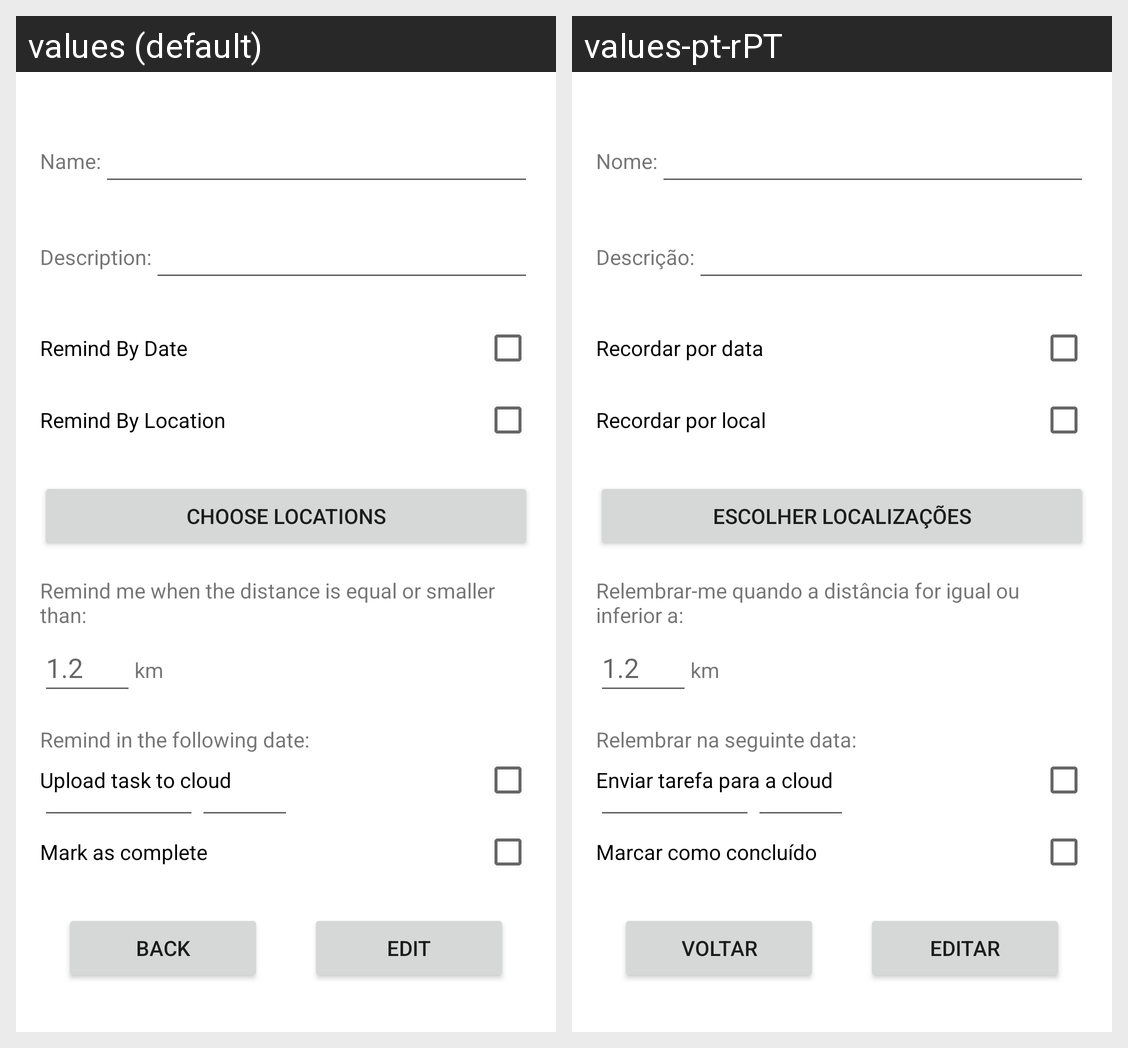

The same Android screen rendered under two of its app's locales, left to right. List the strings drawn on it with the default value and each locale's translation.
Android screen res/layout/activity_edit_task.xml rendered under 2 locales, left to right: values (default), values-pt-rPT. Device: Nexus 5 (rendered at 1080×1920; each locale shown at half size, 540×960, under a caption strip naming it); theme Theme.ToDoTaskReminder.
Strings drawn on this screen, with the default value and each locale's value (text and hints the layout hard-codes, and strings that could not be matched under every locale, appear in the picture but are not listed):

name_2dots
  values: Name:
  values-pt-rPT: Nome:

description_2dots
  values: Description:
  values-pt-rPT: Descrição:

remind_by_date
  values: Remind By Date
  values-pt-rPT: Recordar por data

remind_by_location
  values: Remind By Location
  values-pt-rPT: Recordar por local

choose_locations
  values: Choose locations
  values-pt-rPT: Escolher localizações

distance_remind_when_2dots
  values: Remind me when the distance is equal or smaller than:
  values-pt-rPT: Relembrar-me quando a distância for igual ou inferior a:

distance_suggestion
  values: 1.2
  values-pt-rPT: 1.2  [not translated; the default value is used]

km
  values: km
  values-pt-rPT: km

date_remind_2dots
  values: Remind in the following date:
  values-pt-rPT: Relembrar na seguinte data:

upload_to_cloud
  values: Upload task to cloud
  values-pt-rPT: Enviar tarefa para a cloud

mark_as_complete
  values: Mark as complete
  values-pt-rPT: Marcar como concluído

back
  values: Back
  values-pt-rPT: Voltar

edit
  values: Edit
  values-pt-rPT: Editar
